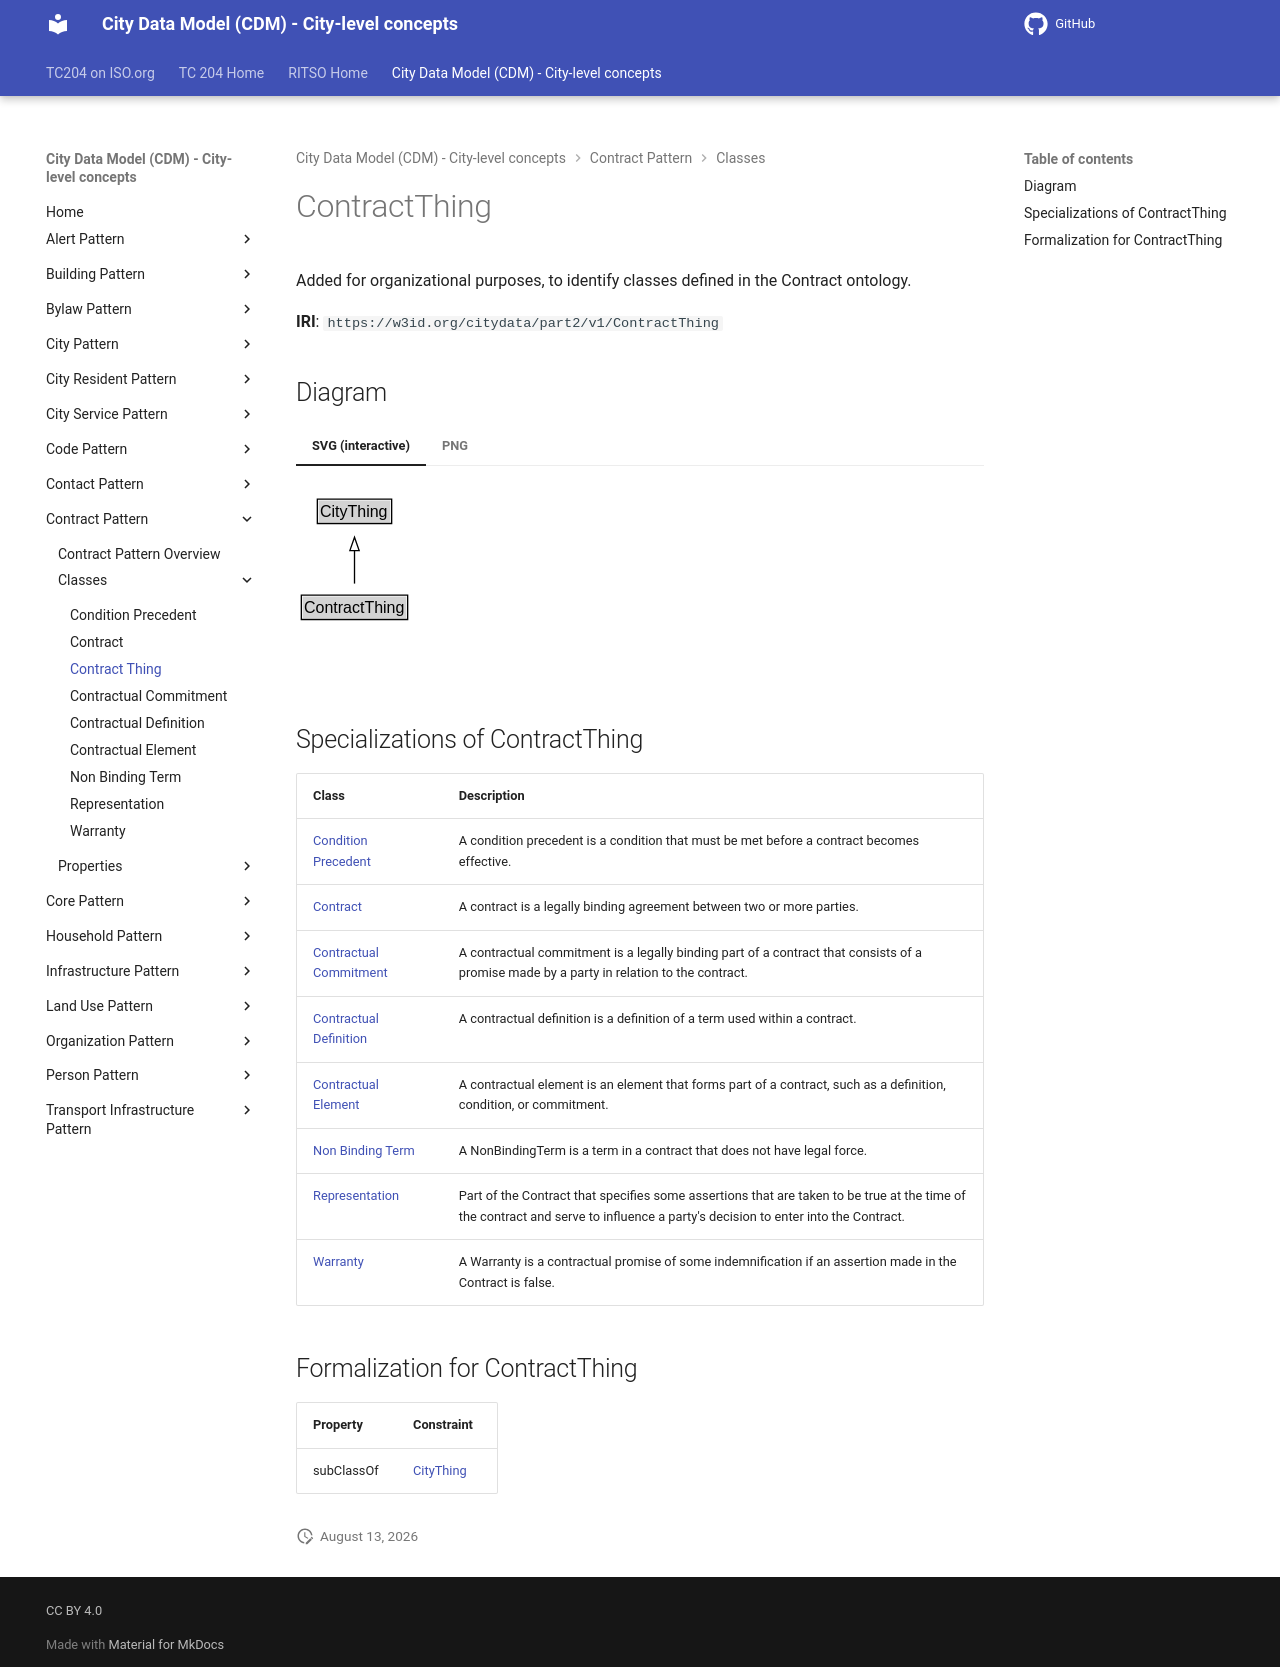

repository: ISO-TC204/ontology-cdm-p2 · page: v1.3.2-alpha.1/classes/ContractThing/index.html · generator: mkdocs

# ContractThing

Added for organizational purposes, to identify classes defined in the Contract ontology.

**IRI**: `https://w3id.org/citydata/part2/v1/ContractThing`


## Diagram

=== "SVG (interactive)"

    <!-- Generated by graphviz version 14.1.3 (20260303.0454)
     -->
    <!-- Pages: 1 -->
    <svg width="176pt" height="132pt"
     viewBox="0.00 0.00 176.00 132.00" xmlns="http://www.w3.org/2000/svg" xmlns:xlink="http://www.w3.org/1999/xlink">
    <g id="graph0" class="graph" transform="scale(1 1) rotate(0) translate(4 128)">
    <polygon fill="white" stroke="none" points="-4,4 -4,-128 171.88,-128 171.88,4 -4,4"/>
    <g id="clust3" class="cluster">
    <title>cluster_associated</title>
    </g>
    <!-- CityThing -->
    <g id="node1" class="node">
    <title>CityThing</title>
    <g id="a_node1"><a xlink:href="../CityThing" xlink:title="&lt;TABLE&gt;">
    <polygon fill="lightgray" stroke="none" points="13,-97.88 13,-114.12 66.75,-114.12 66.75,-97.88 13,-97.88"/>
    <text xml:space="preserve" text-anchor="start" x="14" y="-101.88" font-family="Arial" font-size="12.00">CityThing</text>
    <polygon fill="none" stroke="black" points="12,-96.88 12,-115.12 67.75,-115.12 67.75,-96.88 12,-96.88"/>
    </a>
    </g>
    </g>
    <!-- ContractThing -->
    <g id="node2" class="node">
    <title>ContractThing</title>
    <g id="a_node2"><a xlink:href="../ContractThing" xlink:title="&lt;TABLE&gt;">
    <polygon fill="lightgray" stroke="none" points="1,-25.88 1,-42.12 78.75,-42.12 78.75,-25.88 1,-25.88"/>
    <text xml:space="preserve" text-anchor="start" x="2" y="-29.88" font-family="Arial" font-size="12.00">ContractThing</text>
    <polygon fill="none" stroke="black" points="0,-24.88 0,-43.12 79.75,-43.12 79.75,-24.88 0,-24.88"/>
    </a>
    </g>
    </g>
    <!-- ContractThing&#45;&gt;CityThing -->
    <g id="edge1" class="edge">
    <title>ContractThing&#45;&gt;CityThing</title>
    <path fill="none" stroke="black" d="M39.88,-51.79C39.88,-59.25 39.88,-68.24 39.88,-76.69"/>
    <polygon fill="none" stroke="black" points="36.38,-76.54 39.88,-86.54 43.38,-76.54 36.38,-76.54"/>
    </g>
    <!-- Invis -->
    </g>
    </svg>


=== "PNG"

    ![ContractThing Diagram](../diagrams/ContractThing.dot.png)



## Specializations of ContractThing

| Class | Description |
|-------|-------------|
| [Condition Precedent](ConditionPrecedent.md) | A condition precedent is a condition that must be met before a contract becomes effective. |
| [Contract](Contract.md) | A contract is a legally binding agreement between two or more parties. |
| [Contractual Commitment](ContractualCommitment.md) | A contractual commitment is a legally binding part of a contract that consists of a promise made by a party in relation to the contract. |
| [Contractual Definition](ContractualDefinition.md) | A contractual definition is a definition of a term used within a contract. |
| [Contractual Element](ContractualElement.md) | A contractual element is an element that forms part of a contract, such as a definition, condition, or commitment. |
| [Non Binding Term](NonBindingTerm.md) | A NonBindingTerm is a term in a contract that does not have legal force. |
| [Representation](Representation.md) | Part of the Contract that specifies some assertions that are taken to be true at the time of the contract and serve to influence a party's decision to enter into the Contract. |
| [Warranty](Warranty.md) | A Warranty is a contractual promise of some indemnification if an assertion made in the Contract is false. |

## Formalization for ContractThing

| Property | Constraint |
|----------|------------|
| subClassOf | [CityThing](CityThing.md) |
